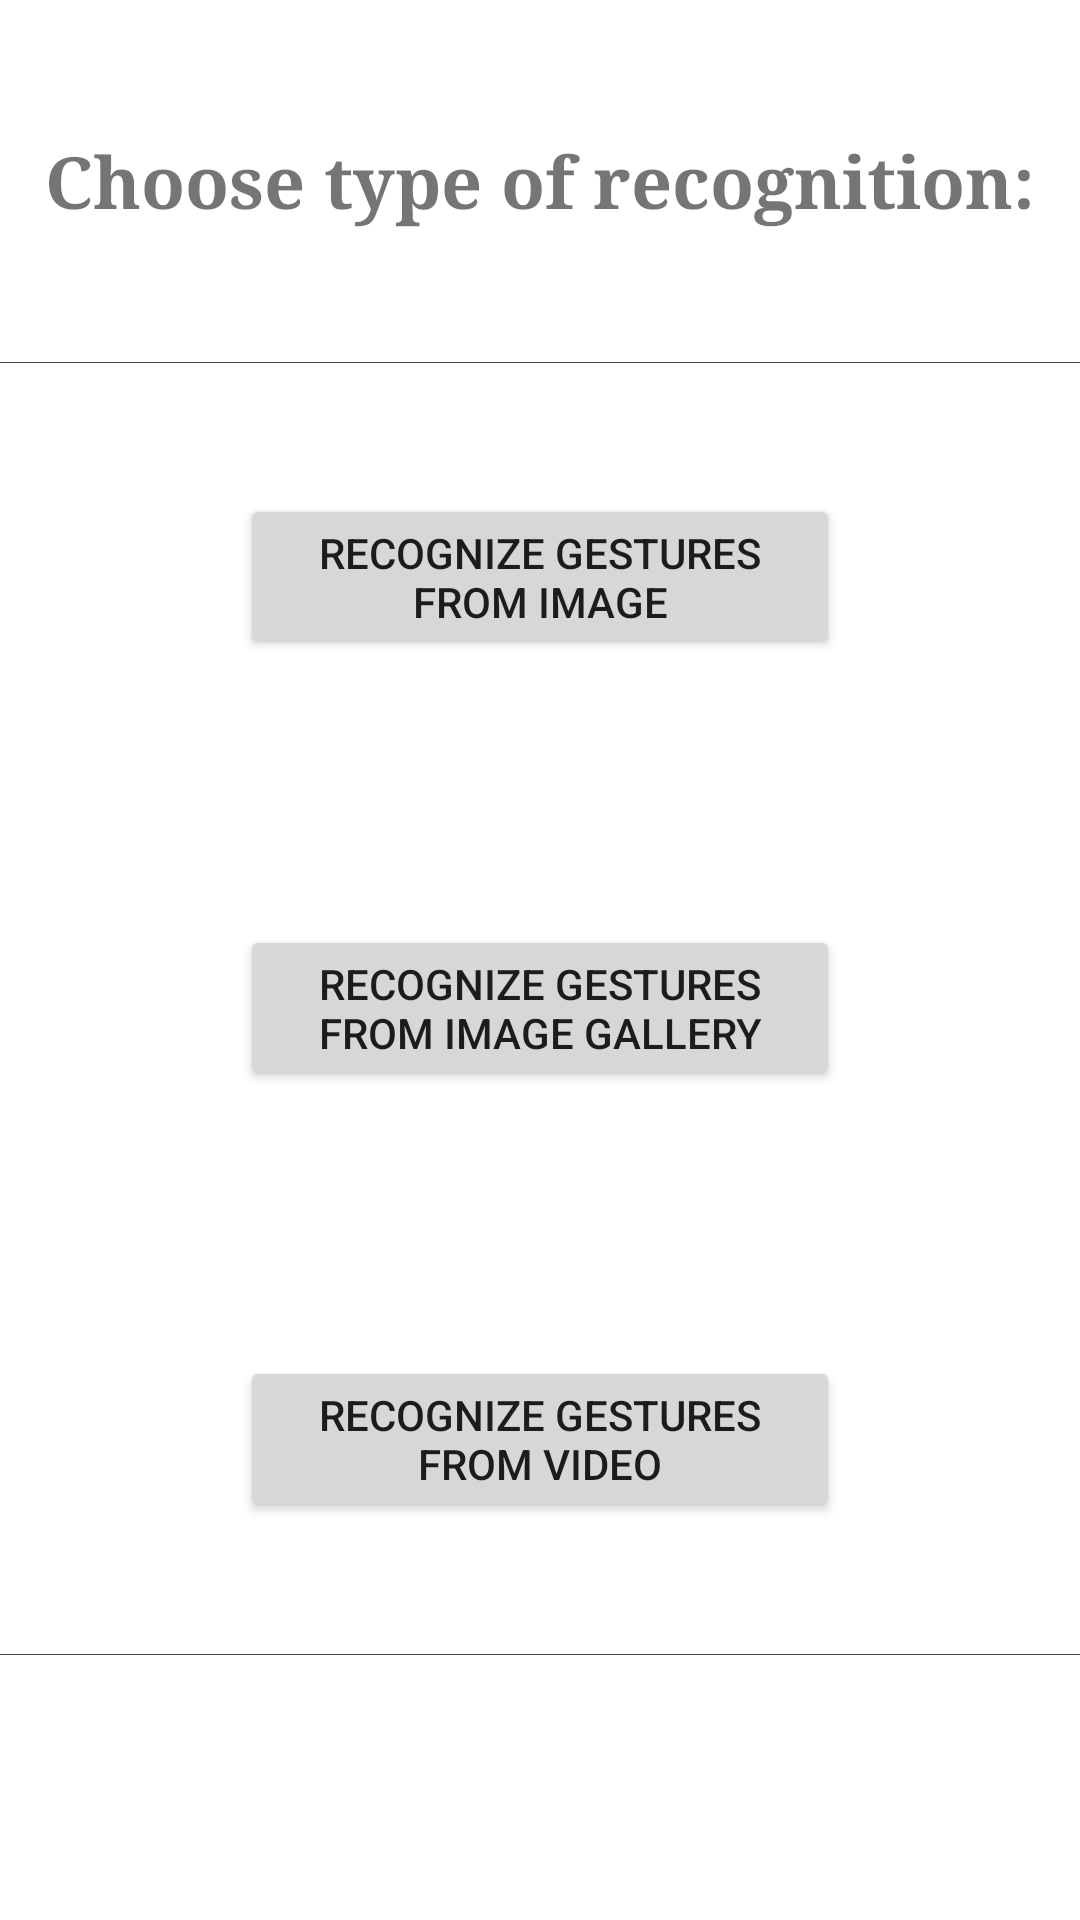

Write the Android layout XML for this screen, with the resource values it uses.
<!-- AndroidManifest.xml: application theme Theme.SignLanguageReader -->
<!-- res/layout/activity_main.xml -->
<?xml version="1.0" encoding="utf-8"?>
<LinearLayout xmlns:android="http://schemas.android.com/apk/res/android"
    xmlns:app="http://schemas.android.com/apk/res-auto"
    xmlns:tools="http://schemas.android.com/tools"
    android:layout_width="match_parent"
    android:layout_height="match_parent"
    android:weightSum="10"
    android:orientation="vertical"
    android:divider="@color/cardview_dark_background"
    android:showDividers="middle"
    tools:context=".MainActivity">

    <LinearLayout
        android:layout_width="fill_parent"
        android:layout_height="wrap_content"
        android:layout_weight="2"
        android:orientation="vertical">
        <TextView
            android:id="@+id/text_info"
            android:layout_width="match_parent"
            android:layout_height="match_parent"
            android:gravity="center"
            android:fontFamily="serif"
            android:text="@string/main_text_info"
            android:textAlignment="center"
            android:textSize="24sp"
            android:textStyle="bold"
            app:layout_constraintBottom_toBottomOf="@+id/upper_divider"
            app:layout_constraintEnd_toEndOf="parent"
            app:layout_constraintStart_toStartOf="parent"
            app:layout_constraintTop_toTopOf="parent" />
    </LinearLayout>

    <LinearLayout
        android:layout_width="fill_parent"
        android:layout_height="wrap_content"
        android:gravity="center"
        android:layout_weight="6"
        android:orientation="vertical">

        <LinearLayout
            android:layout_width="match_parent"
            android:layout_height="match_parent"
            android:gravity="center"
            android:layout_weight="2">
            <Button
                android:id="@+id/recon_from_image_btn"
                android:layout_width="200dp"
                android:layout_height="wrap_content"
                android:gravity="center"
                android:text="@string/recognize_gestures_from_image"/>
        </LinearLayout>
        <LinearLayout
            android:layout_width="match_parent"
            android:layout_height="match_parent"
            android:gravity="center"
            android:layout_weight="2">
            <Button
                android:id="@+id/recon_from_gallery_btn"
                android:layout_width="200dp"
                android:layout_height="wrap_content"
                android:layout_gravity="center"
                android:text="@string/recognize_gestures_from_image_gallery"/>
        </LinearLayout>
        <LinearLayout
            android:layout_width="match_parent"
            android:layout_height="match_parent"
            android:layout_weight="2"
            android:gravity="center">
            <Button
                android:id="@+id/recon_from_video_btn"
                android:layout_width="200dp"
                android:layout_height="wrap_content"
                android:layout_gravity="center"
                android:text="@string/recognize_gestures_from_video"/>
        </LinearLayout>
    </LinearLayout>

    <LinearLayout
        android:layout_width="wrap_content"
        android:layout_height="wrap_content"
        android:layout_weight="2"
        android:orientation="vertical"/>
</LinearLayout>
<!-- resources referenced by this layout -->
<resources>
  <string name="main_text_info">Choose type of recognition:</string>
  <string name="recognize_gestures_from_image">Recognize Gestures From Image</string>
  <string name="recognize_gestures_from_image_gallery">Recognize Gestures From Image Gallery</string>
  <string name="recognize_gestures_from_video">Recognize Gestures From Video</string>
  <style name="Theme.SignLanguageReader" parent="Theme.MaterialComponents.DayNight.DarkActionBar">
          
          <item name="colorPrimary">@color/purple_500</item>
          <item name="colorPrimaryVariant">@color/purple_700</item>
          <item name="colorOnPrimary">@color/white</item>
          
          <item name="colorSecondary">@color/teal_200</item>
          <item name="colorSecondaryVariant">@color/teal_700</item>
          <item name="colorOnSecondary">@color/black</item>
          
          <item name="android:statusBarColor" tools:targetApi="l">?attr/colorPrimaryVariant</item>
          
      </style>
  <!-- not gathered from this repository: default colours our renderer supplied (Android Studio template values) -->
  <color name="purple_500">#FF6200EE</color>
  <color name="purple_700">#FF3700B3</color>
  <color name="teal_200">#FF03DAC5</color>
  <color name="teal_700">#FF018786</color>
  <color name="black">#FF000000</color>
  <color name="white">#FFFFFFFF</color>
</resources>
